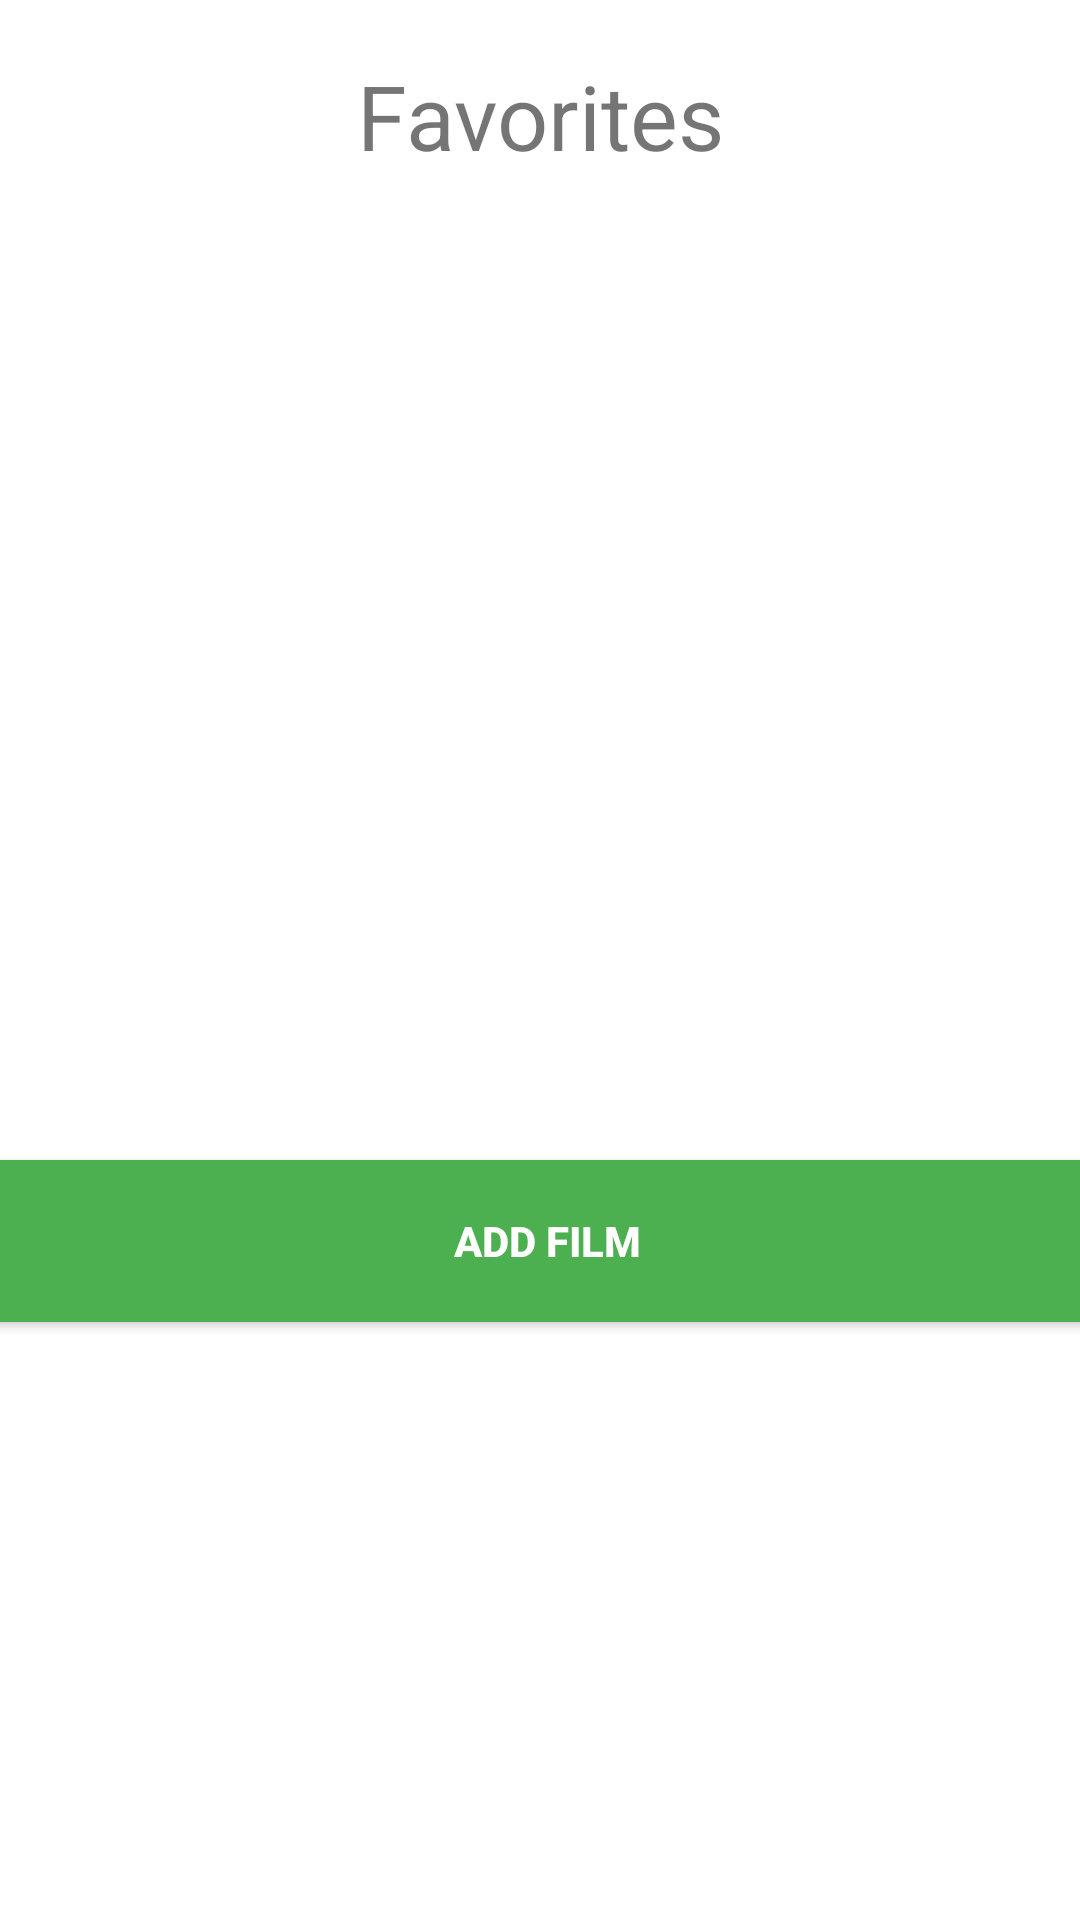

Here is an Android app screen rendered from its layout file. Give the layout XML and the strings, colors and styles it references.
<!-- AndroidManifest.xml: application theme Theme.Film_app_2 -->
<!-- res/layout/activity_film_list.xml -->
<?xml version="1.0" encoding="utf-8"?>
<androidx.constraintlayout.widget.ConstraintLayout xmlns:android="http://schemas.android.com/apk/res/android"
    xmlns:app="http://schemas.android.com/apk/res-auto"
    xmlns:tools="http://schemas.android.com/tools"
    android:layout_width="match_parent"
    android:layout_height="match_parent"
    tools:context=".activities.FavoritesActivity">

    <TextView
        android:id="@+id/listLabel"
        android:layout_width="271dp"
        android:layout_height="51dp"
        android:gravity="center"
        android:text="@string/favorites"
        android:textSize="30sp"
        app:layout_constraintBottom_toBottomOf="parent"
        app:layout_constraintEnd_toEndOf="parent"
        app:layout_constraintStart_toStartOf="parent"
        app:layout_constraintTop_toTopOf="parent"
        app:layout_constraintVertical_bias="0.022" />

    <ListView
        android:id="@+id/filmListView"
        android:layout_width="400dp"
        android:layout_height="350dp"
        app:layout_constraintBottom_toBottomOf="parent"
        app:layout_constraintEnd_toEndOf="parent"
        app:layout_constraintHorizontal_bias="0.454"
        app:layout_constraintStart_toStartOf="parent"
        app:layout_constraintTop_toTopOf="parent"
        app:layout_constraintVertical_bias="0.199" />

    <Button
        android:id="@+id/addFilmButton"
        android:layout_width="400dp"
        android:layout_height="54dp"
        android:background="#4CAF50"
        android:text="@string/add_film"
        android:textColor="@android:color/background_light"
        android:textStyle="bold"
        app:layout_constraintBottom_toBottomOf="parent"
        app:layout_constraintEnd_toEndOf="parent"
        app:layout_constraintHorizontal_bias="0.454"
        app:layout_constraintStart_toStartOf="parent"
        app:layout_constraintTop_toTopOf="parent"
        app:layout_constraintVertical_bias="0.66" />


</androidx.constraintlayout.widget.ConstraintLayout>
<!-- resources referenced by this layout -->
<resources>
  <string name="add_film">Add film</string>
  <string name="favorites">Favorites</string>
  <style name="Theme.Film_app_2" parent="Theme.MaterialComponents.DayNight.DarkActionBar">
          
          <item name="colorPrimary">@color/purple_500</item>
          <item name="colorPrimaryVariant">@color/purple_700</item>
          <item name="colorOnPrimary">@color/white</item>
          
          <item name="colorSecondary">@color/teal_200</item>
          <item name="colorSecondaryVariant">@color/teal_700</item>
          <item name="colorOnSecondary">@color/black</item>
          
          <item name="android:statusBarColor">?attr/colorPrimaryVariant</item>
          
      </style>
  <!-- not gathered from this repository: default colours our renderer supplied (Android Studio template values) -->
  <color name="purple_500">#FF6200EE</color>
  <color name="purple_700">#FF3700B3</color>
  <color name="teal_200">#FF03DAC5</color>
  <color name="teal_700">#FF018786</color>
  <color name="black">#FF000000</color>
  <color name="white">#FFFFFFFF</color>
</resources>
